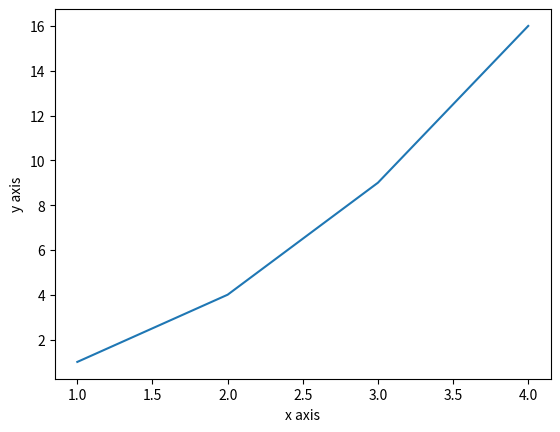

Generate this figure with matplotlib:
import matplotlib.pyplot as plt

plt.ylabel("y axis")
plt.xlabel("x axis")
plt.plot([1,2,3,4],[1,4,9,16])
plt.show()
